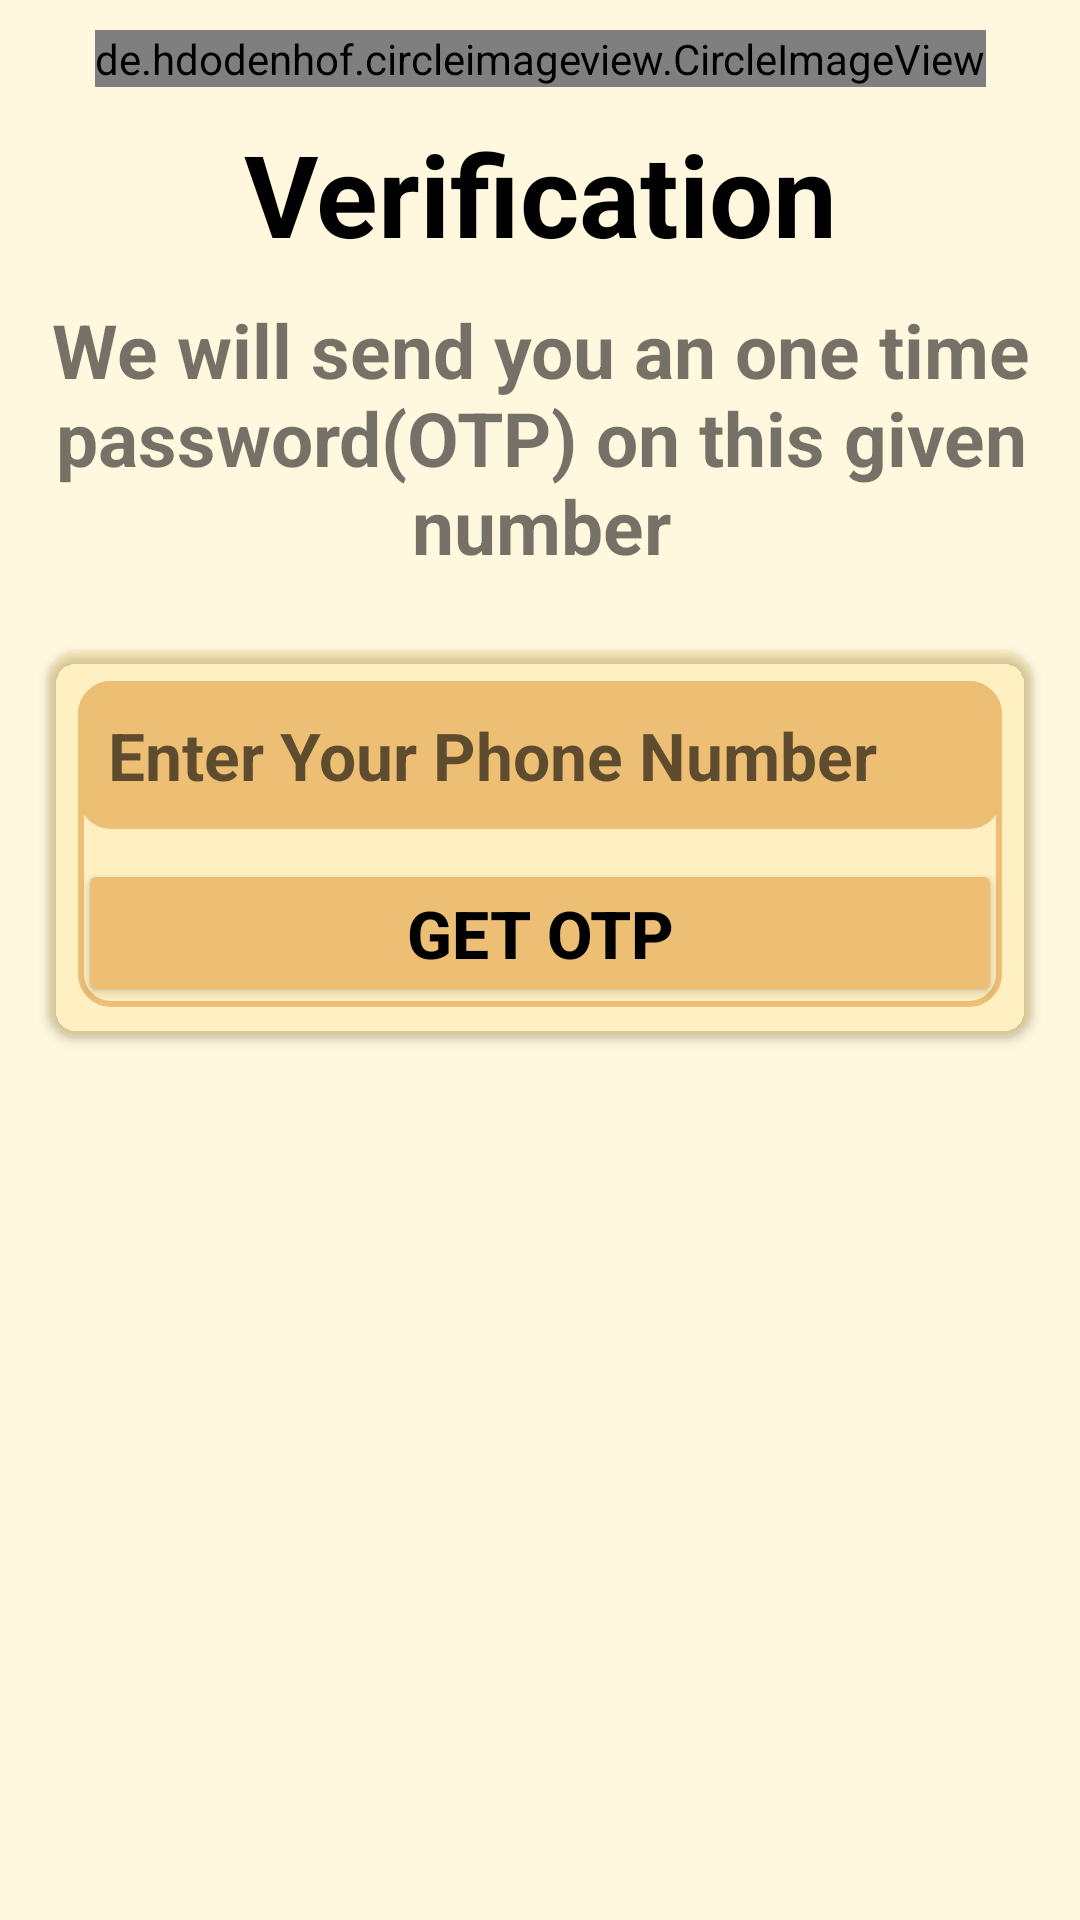

Layout XML and referenced resources for this Android screen:
<!-- AndroidManifest.xml: application theme Theme.Chatten -->
<!-- res/layout/activity_phone_no.xml -->
<?xml version="1.0" encoding="utf-8"?>
<androidx.constraintlayout.widget.ConstraintLayout xmlns:android="http://schemas.android.com/apk/res/android"
    xmlns:app="http://schemas.android.com/apk/res-auto"
    xmlns:tools="http://schemas.android.com/tools"
    android:layout_width="match_parent"
    android:layout_height="match_parent"
    android:textAlignment="center"
    android:background="@color/backgroundColor"
    tools:context=".Phone_noActivity">

    <de.hdodenhof.circleimageview.CircleImageView
        android:id="@+id/phoneLbl"
        android:layout_width="wrap_content"
        android:layout_height="wrap_content"
        android:layout_margin="10dp"

        app:layout_constraintEnd_toEndOf="parent"
        app:layout_constraintStart_toStartOf="parent"
        app:layout_constraintTop_toTopOf="parent"
        android:src="@drawable/send" />

    <TextView
        android:id="@+id/textView"
        android:layout_width="wrap_content"
        android:layout_height="wrap_content"
        android:layout_marginTop="10dp"
        android:text="Verification"
        android:textColor="#000000"

        android:textSize="38dp"
        android:textStyle="bold"
        app:layout_constraintEnd_toEndOf="@+id/phoneLbl"
        app:layout_constraintStart_toStartOf="@+id/phoneLbl"
        app:layout_constraintTop_toBottomOf="@+id/phoneLbl" />

    <TextView
        android:id="@+id/textView2"
        android:layout_width="wrap_content"
        android:layout_height="wrap_content"
        android:gravity="center"
        android:text="We will send you an one time password(OTP) on this given number"
        android:layout_marginTop="10dp"
        android:textSize="25dp"
        android:textStyle="bold"
        app:layout_constraintEnd_toEndOf="@+id/textView"
        app:layout_constraintStart_toStartOf="@+id/textView"
        app:layout_constraintTop_toBottomOf="@+id/textView" />

    <androidx.cardview.widget.CardView
        android:layout_width="match_parent"
        android:layout_height="wrap_content"
        android:layout_marginStart="16dp"
        android:layout_marginTop="25dp"
        android:layout_marginEnd="16dp"
        app:cardCornerRadius="10dp"
        android:backgroundTint="@color/backgroundColor"
        app:layout_constraintEnd_toEndOf="parent"
        app:layout_constraintStart_toStartOf="parent"
        app:layout_constraintTop_toBottomOf="@+id/textView2">

        <LinearLayout
            android:layout_width="match_parent"
            android:layout_height="match_parent"
            android:layout_margin="10dp"
            android:orientation="vertical"
            android:background="@drawable/backgroundbox">

            <EditText
                android:id="@+id/phoneBox"
                android:layout_width="match_parent"
                android:layout_height="wrap_content"
                android:ems="10"
                android:background="@drawable/backgroundbox"
                android:backgroundTint="@color/colorPrimary"
                android:hint="Enter Your Phone Number"
                android:textStyle="bold"
                android:textSize="22dp"
                android:textColor="@color/black"
                android:padding="10dp"
                android:phoneNumber="true" />

            <Button
                android:id="@+id/continueBtn"
                android:layout_width="match_parent"
                android:layout_height="wrap_content"
                android:layout_marginTop="10dp"
                android:backgroundTint="@color/colorPrimary"
                android:text="get otp"
                android:textColor="@color/black"
                android:textStyle="bold"
                android:textSize="22dp"/>
        </LinearLayout>
    </androidx.cardview.widget.CardView>

</androidx.constraintlayout.widget.ConstraintLayout>
<!-- resources referenced by this layout -->
<resources>
  <color name="backgroundColor">#21FFC107</color>
  <color name="black">#FF000000</color>
  <color name="colorPrimary">#EDBF75</color>
  <!-- drawable backgroundbox (drawable) -->
  <?xml version="1.0" encoding="utf-8"?>
  <shape xmlns:android="http://schemas.android.com/apk/res/android"
      android:shape="rectangle">
  
      <stroke android:width="2dp"
          android:color="@color/colorPrimary"></stroke>
      <corners
          android:radius="10dp"></corners>
  </shape>
  <!-- drawable send: png bitmap (drawable, 17386 bytes) -->
  <style name="Theme.Chatten" parent="Theme.MaterialComponents.DayNight.DarkActionBar">
          
          <item name="colorPrimary">@color/purple_500</item>
          <item name="colorPrimaryVariant">@color/purple_700</item>
          <item name="colorOnPrimary">@color/white</item>
          
          <item name="colorSecondary">@color/teal_200</item>
          <item name="colorSecondaryVariant">@color/teal_700</item>
          <item name="colorOnSecondary">@color/black</item>
          
          <item name="android:statusBarColor" tools:targetApi="l">?attr/colorPrimaryVariant</item>
          
      </style>
  <color name="purple_500">#E8E2F1</color>
  <color name="purple_700">#DCCEFB</color>
  <color name="white">#FFFFFFFF</color>
  <color name="teal_200">#FF03DAC5</color>
  <color name="teal_700">#A3EAE9</color>
</resources>
